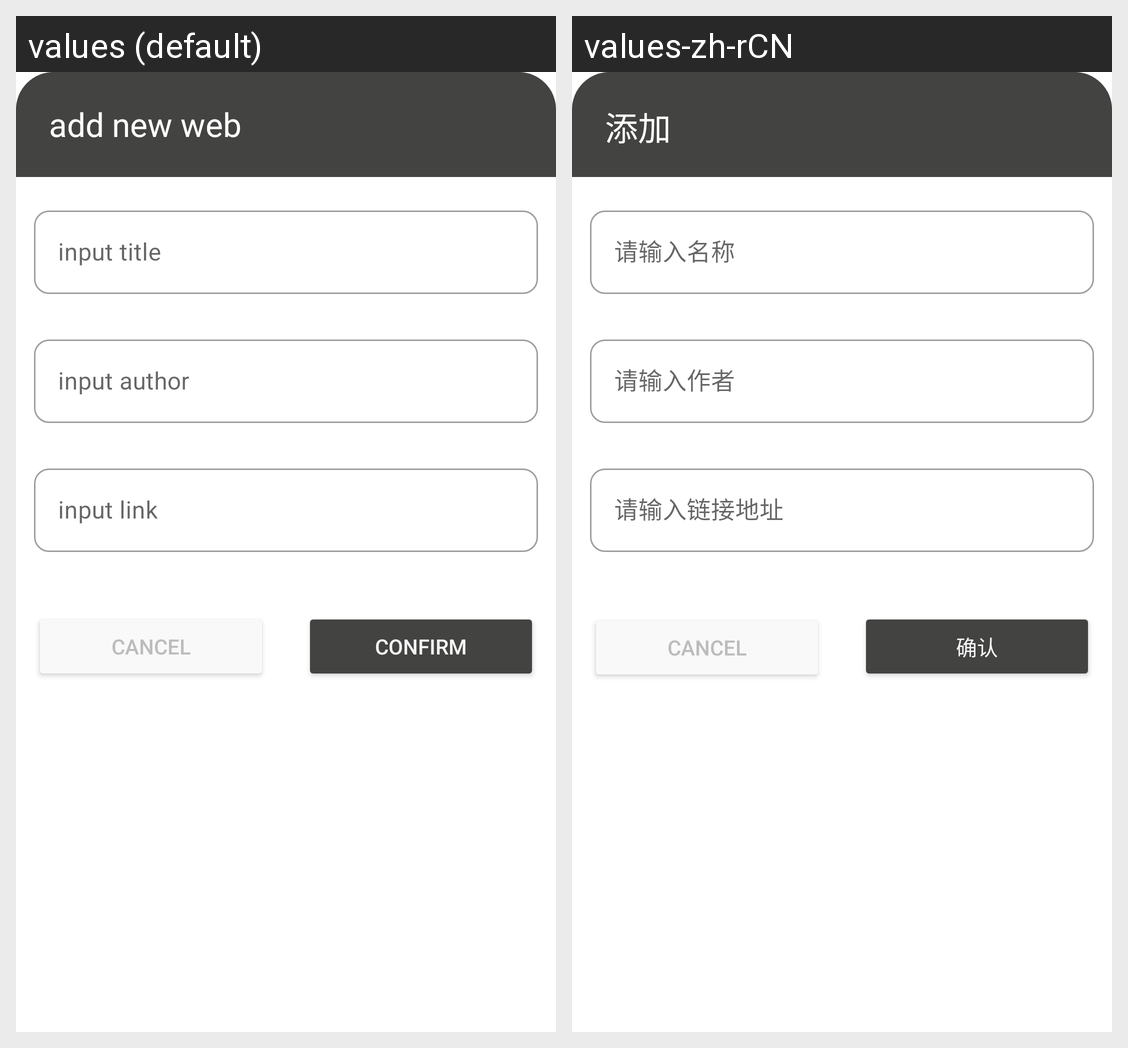

Here is an Android app screen in its default locale and in the app's own translations. Write out the translated-string differences for the strings that appear on this screen.
Android screen res/layout/dialog_add_link.xml rendered under 2 locales, left to right: values (default), values-zh-rCN. Device: Nexus 5 (rendered at 1080×1920; each locale shown at half size, 540×960, under a caption strip naming it); theme Theme.WanAndroidDemo.
Strings drawn on this screen, with the default value and each locale's value (text and hints the layout hard-codes, and strings that could not be matched under every locale, appear in the picture but are not listed):

add_web
  values: add new web
  values-zh-rCN: 添加

input_title
  values: input title
  values-zh-rCN: 请输入名称

input_author
  values: input author
  values-zh-rCN: 请输入作者

input_link
  values: input link
  values-zh-rCN: 请输入链接地址

confirm
  values: CONFIRM
  values-zh-rCN: 确认
